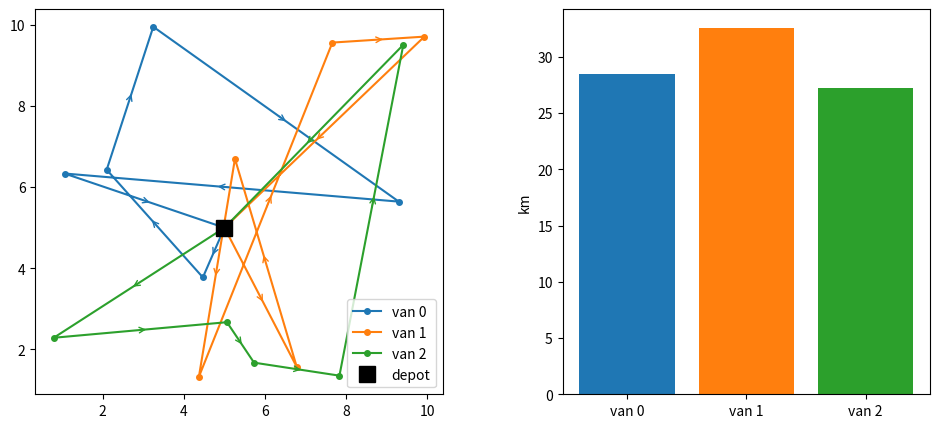

The script that saved this image:
# Delivery routes: depots and stops scatter, route polylines with arrows (annotate), distances per route bars.
import numpy as np
import matplotlib.pyplot as plt

rng = np.random.default_rng(211)
depot = np.array([5, 5])
routes = {f"van {k}": np.vstack([depot, rng.uniform(0, 10, (5, 2)), depot]) for k in range(3)}
fig, (a, b) = plt.subplots(1, 2, figsize=(12, 5), gridspec_kw={"width_ratios": [1.3, 1]})
dists = {}
for k, (name, pts) in enumerate(routes.items()):
    line, = a.plot(pts[:, 0], pts[:, 1], "-o", ms=4, label=name)
    for p0, p1 in zip(pts[:-1], pts[1:]):
        a.annotate("", xy=(p0 + p1) / 2 + (p1 - p0) * 0.05, xytext=(p0 + p1) / 2, arrowprops=dict(arrowstyle="->", color=line.get_color()))
    dists[name] = float(np.hypot(*np.diff(pts, axis=0).T).sum())
a.plot(*depot, "ks", ms=12, label="depot")
a.set_aspect("equal"); a.legend()
b.bar(list(dists), list(dists.values()), color=[l.get_color() for l in a.lines[:3]])
b.set_ylabel("km")
print({k: round(v, 3) for k, v in dists.items()})
fig.savefig("routes.png", dpi=50)
